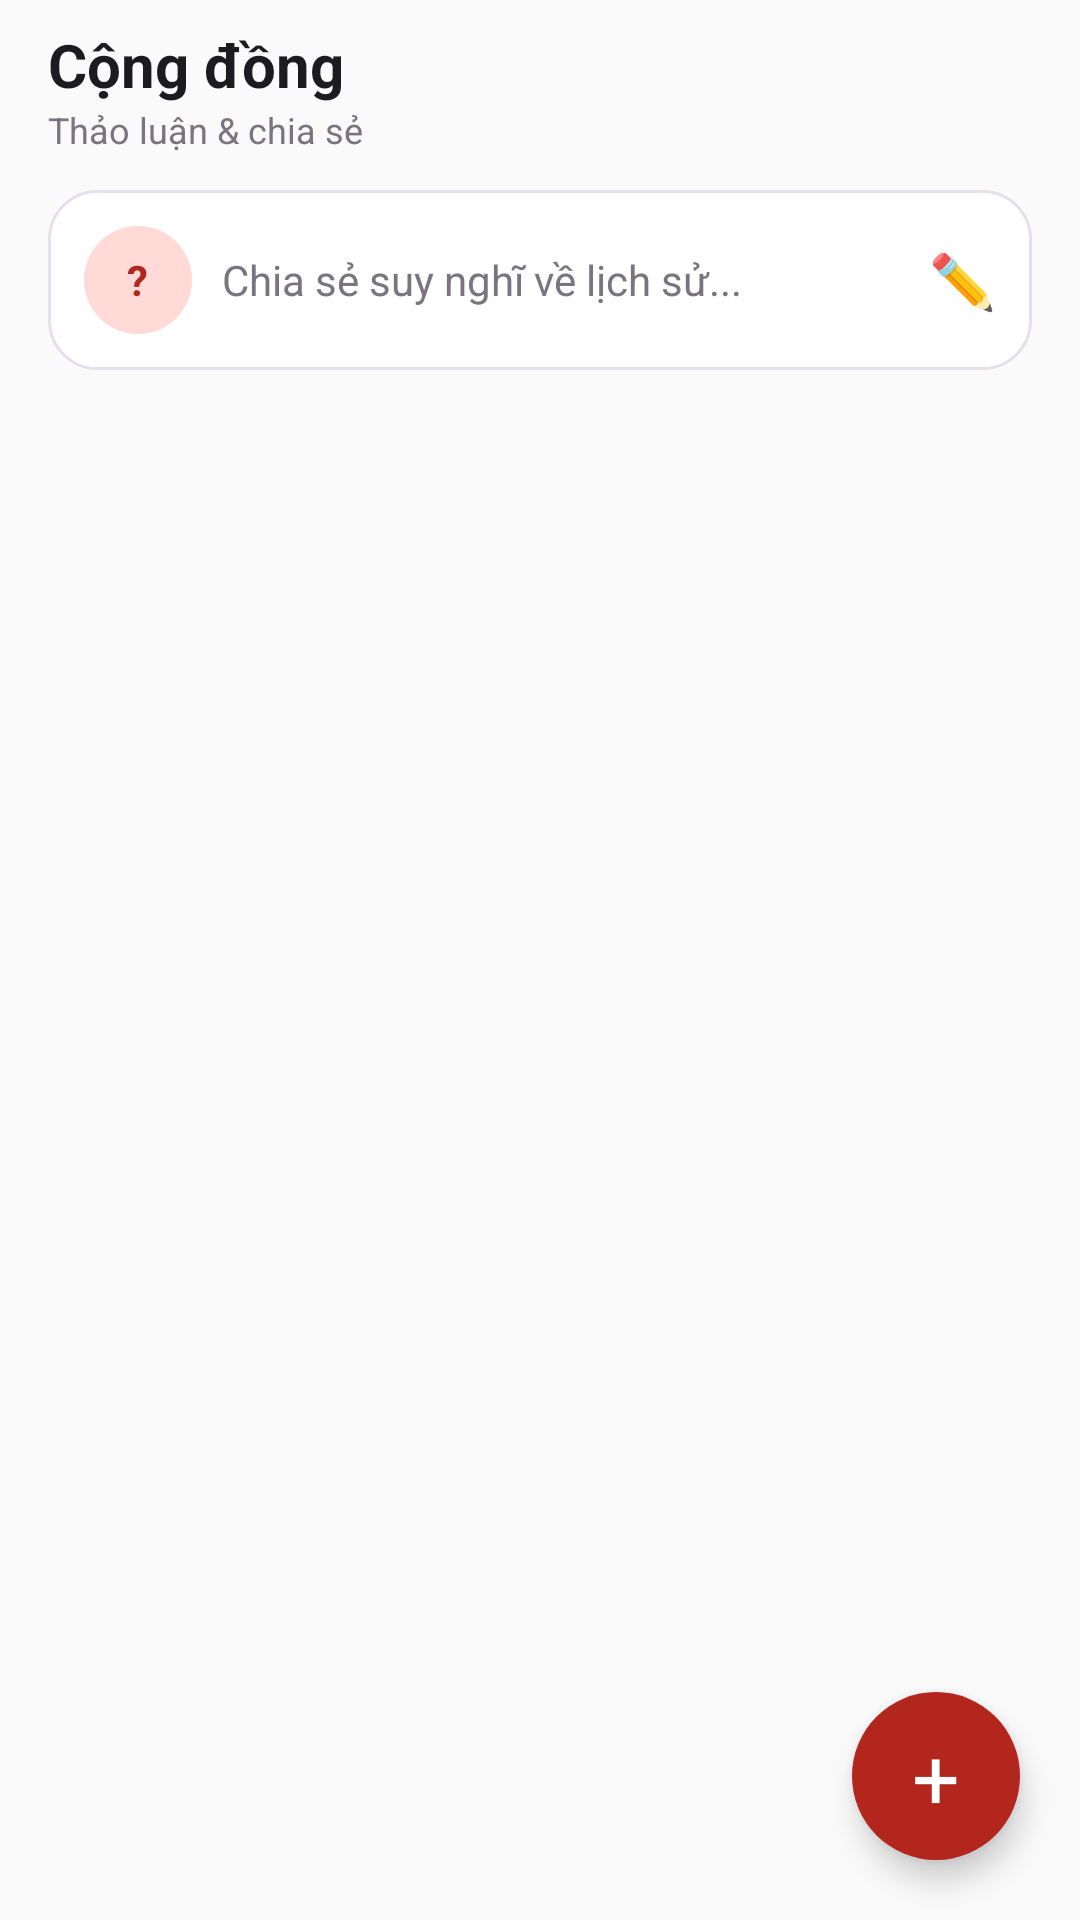

The Android layout XML behind this screen, and the referenced resources:
<!-- AndroidManifest.xml: application theme Theme.LichSuVietNam -->
<!-- res/layout/fragment_community.xml -->
<?xml version="1.0" encoding="utf-8"?>
<FrameLayout xmlns:android="http://schemas.android.com/apk/res/android"
    android:layout_width="match_parent"
    android:layout_height="match_parent"
    android:background="@color/bg">

    <LinearLayout
        android:layout_width="match_parent"
        android:layout_height="match_parent"
        android:orientation="vertical">

        <LinearLayout
            android:layout_width="match_parent"
            android:layout_height="wrap_content"
            android:orientation="vertical"
            android:paddingHorizontal="16dp"
            android:paddingTop="8dp"
            android:paddingBottom="12dp">
            <TextView
                android:layout_width="wrap_content"
                android:layout_height="wrap_content"
                android:text="@string/community_title"
                android:textColor="@color/text_primary"
                android:textSize="20sp"
                android:textStyle="bold" />
            <TextView
                android:layout_width="wrap_content"
                android:layout_height="wrap_content"
                android:text="@string/community_subtitle"
                android:textColor="@color/text_tertiary"
                android:textSize="12sp" />
        </LinearLayout>

        
        <LinearLayout
            android:id="@+id/composeBar"
            android:layout_width="match_parent"
            android:layout_height="wrap_content"
            android:layout_marginHorizontal="16dp"
            android:layout_marginBottom="8dp"
            android:background="@drawable/bg_rounded_card"
            android:gravity="center_vertical"
            android:orientation="horizontal"
            android:padding="12dp">

            <FrameLayout
                android:layout_width="36dp"
                android:layout_height="36dp"
                android:background="@drawable/bg_circle_red">
                <TextView
                    android:id="@+id/txtComposeInitial"
                    android:layout_width="wrap_content"
                    android:layout_height="wrap_content"
                    android:layout_gravity="center"
                    android:text="?"
                    android:textColor="@color/red_primary"
                    android:textSize="14sp"
                    android:textStyle="bold" />
            </FrameLayout>

            <TextView
                android:layout_width="0dp"
                android:layout_height="wrap_content"
                android:layout_weight="1"
                android:layout_marginStart="10dp"
                android:text="Chia sẻ suy nghĩ về lịch sử..."
                android:textColor="@color/text_tertiary"
                android:textSize="14sp" />

            <TextView
                android:layout_width="wrap_content"
                android:layout_height="wrap_content"
                android:text="✏️"
                android:textSize="18sp" />
        </LinearLayout>

        <androidx.recyclerview.widget.RecyclerView
            android:id="@+id/rvPosts"
            android:layout_width="match_parent"
            android:layout_height="0dp"
            android:layout_weight="1"
            android:clipToPadding="false"
            android:paddingTop="4dp" />
    </LinearLayout>

    
    <FrameLayout
        android:id="@+id/fabNewPost"
        android:layout_width="56dp"
        android:layout_height="56dp"
        android:layout_gravity="bottom|end"
        android:layout_margin="20dp"
        android:background="@drawable/bg_circle_red_filled"
        android:elevation="6dp">
        <TextView
            android:layout_width="wrap_content"
            android:layout_height="wrap_content"
            android:layout_gravity="center"
            android:text="+"
            android:textColor="@color/white"
            android:textSize="28sp" />
    </FrameLayout>
</FrameLayout>
<!-- resources referenced by this layout -->
<resources>
  <color name="bg">#FAFAFA</color>
  <color name="red_primary">#B3261E</color>
  <color name="text_primary">#1C1B1F</color>
  <color name="text_tertiary">#79747E</color>
  <color name="white">#FFFFFF</color>
  <!-- drawable bg_circle_red (drawable) -->
  <?xml version="1.0" encoding="utf-8"?>
  <shape xmlns:android="http://schemas.android.com/apk/res/android" android:shape="oval">
      <solid android:color="@color/red_light" />
  </shape>
  <!-- drawable bg_circle_red_filled (drawable) -->
  <?xml version="1.0" encoding="utf-8"?>
  <shape xmlns:android="http://schemas.android.com/apk/res/android" android:shape="oval">
      <solid android:color="@color/red_primary" />
  </shape>
  <!-- drawable bg_rounded_card (drawable) -->
  <?xml version="1.0" encoding="utf-8"?>
  <shape xmlns:android="http://schemas.android.com/apk/res/android" android:shape="rectangle">
      <solid android:color="@color/surface" />
      <corners android:radius="16dp" />
      <stroke android:width="1dp" android:color="@color/outline_variant" />
  </shape>
  <string name="community_subtitle">Thảo luận &amp; chia sẻ</string>
  <string name="community_title">Cộng đồng</string>
  <style name="Theme.LichSuVietNam" parent="Theme.Material3.Light.NoActionBar">
          <item name="colorPrimary">@color/red_primary</item>
          <item name="colorPrimaryContainer">@color/red_light</item>
          <item name="colorOnPrimaryContainer">@color/red_dark</item>
          <item name="colorSecondary">@color/gold</item>
          <item name="colorSecondaryContainer">@color/gold_light</item>
          <item name="colorError">@color/error</item>
          <item name="colorSurface">@color/surface</item>
          <item name="colorSurfaceVariant">@color/surface_variant</item>
          <item name="colorOnSurface">@color/text_primary</item>
          <item name="colorOnSurfaceVariant">@color/text_secondary</item>
          <item name="colorOutline">@color/outline</item>
          <item name="colorOutlineVariant">@color/outline_variant</item>
          <item name="android:colorBackground">@color/bg</item>
          <item name="android:statusBarColor">@android:color/transparent</item>
          <item name="android:windowLightStatusBar">true</item>
      </style>
  <color name="red_light">#FFDAD6</color>
  <color name="surface">#FFFFFF</color>
  <color name="outline_variant">#E7E0EC</color>
  <color name="red_dark">#8C1D18</color>
  <color name="gold">#F2C94C</color>
  <color name="gold_light">#FFF3D0</color>
  <color name="error">#B3261E</color>
  <color name="surface_variant">#FFF8F7</color>
  <color name="text_secondary">#49454F</color>
  <color name="outline">#CAC4D0</color>
</resources>
